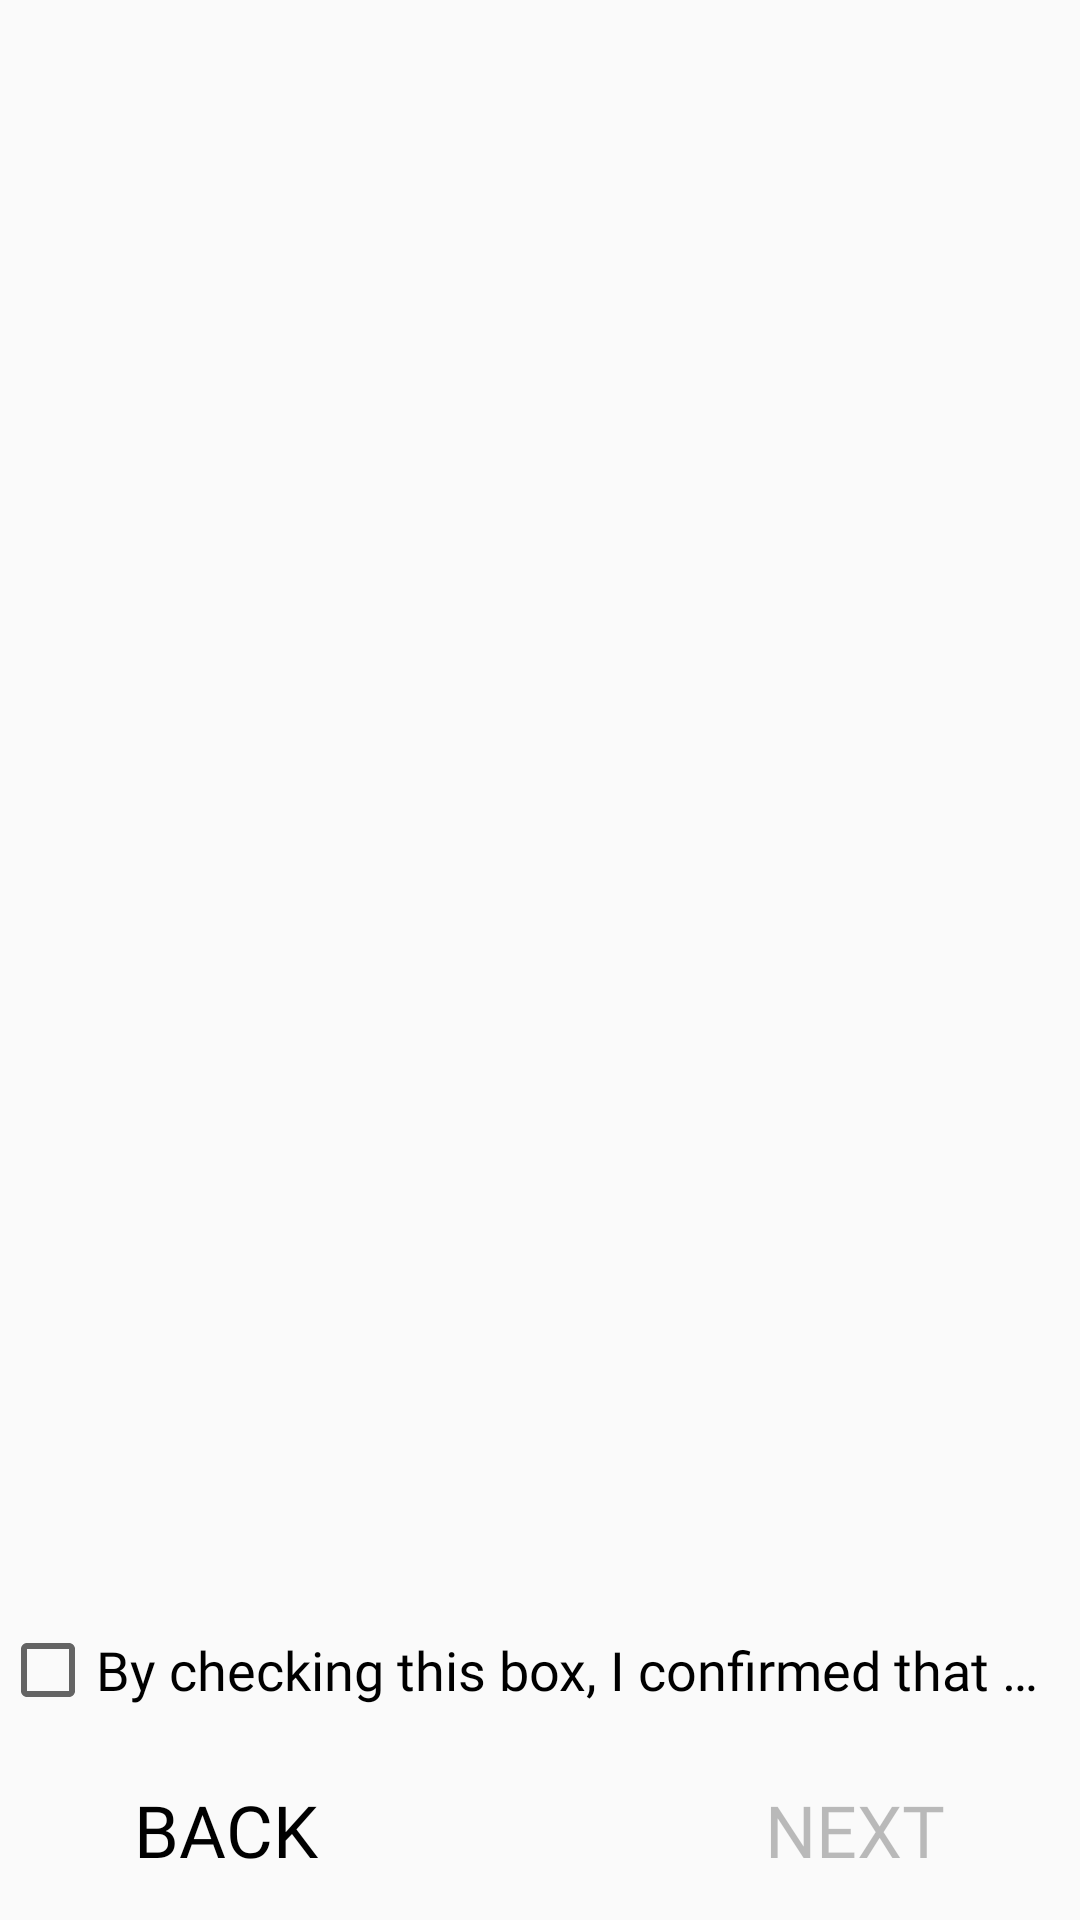

Produce the Android XML layout that renders to this screen, including the resource entries it uses.
<!-- AndroidManifest.xml: application theme Theme.AppCompat.Light.NoActionBar -->
<!-- res/layout/content_agreement_page.xml -->
<?xml version="1.0" encoding="utf-8"?>
<androidx.constraintlayout.widget.ConstraintLayout xmlns:android="http://schemas.android.com/apk/res/android"
    xmlns:app="http://schemas.android.com/apk/res-auto"
    android:id="@+id/agreementPage"
    android:orientation="vertical"
    android:layout_width="match_parent"
    android:layout_height="match_parent">


    <Button
        android:id="@+id/nextButton"
        android:layout_width="@dimen/page_switch_button_width"
        android:layout_height="@dimen/page_switch_button_height"
        android:background="@drawable/round_button"
        android:fontFamily="@font/roboto"
        android:enabled="false"
        android:text="@string/next_action"
        android:textSize="@dimen/page_switch_text_size"
        app:layout_constraintBottom_toBottomOf="parent"
        app:layout_constraintEnd_toEndOf="parent" />

    <Button
        android:id="@+id/backButton"
        android:layout_width="@dimen/page_switch_button_width"
        android:layout_height="@dimen/page_switch_button_height"
        android:background="@drawable/round_button"
        android:fontFamily="@font/roboto"
        android:text="@string/back_action"
        android:textSize="@dimen/page_switch_text_size"
        android:textColor="@color/black"
        app:layout_constraintBottom_toBottomOf="parent"
        app:layout_constraintStart_toStartOf="parent" />

    <CheckBox
        android:id="@+id/agreementCheckBox"
        android:layout_width="wrap_content"
        android:layout_height="wrap_content"
        android:text="@string/agreement_prompt"
        android:textSize="@dimen/default_text_size"
        android:textColor="@color/black"
        android:fontFamily="@font/roboto"
        app:layout_constraintBottom_toBottomOf="parent"
        app:layout_constraintEnd_toEndOf="parent"
        app:layout_constraintHorizontal_bias="0.0"
        app:layout_constraintStart_toStartOf="parent"
        app:layout_constraintTop_toTopOf="parent"
        app:layout_constraintVertical_bias="0.889" />

    <TextView
        android:id="@+id/agreementTextTitle"
        android:layout_width="wrap_content"
        android:layout_height="wrap_content"
        android:layout_marginTop="@dimen/scroll_margin_top"
        android:textSize="@dimen/default_text_size"
        android:fontFamily="@font/roboto_black"
        android:textStyle="bold"
        android:textColor="@color/black"
        android:padding="@dimen/text_padding"
        app:layout_constraintEnd_toEndOf="parent"
        app:layout_constraintStart_toStartOf="parent"
        app:layout_constraintTop_toTopOf="parent" />

    <ScrollView
        android:id="@+id/agreementScroll"
        android:layout_width="wrap_content"
        android:layout_height="0dp"
        android:layout_marginTop="@dimen/scroll_margin_top"
        android:layout_marginBottom="@dimen/scroll_margin_bottom"
        app:layout_constraintTop_toBottomOf="@id/agreementTextTitle"
        app:layout_constraintBottom_toTopOf="@id/agreementCheckBox"
        app:layout_constraintEnd_toEndOf="parent"
        app:layout_constraintStart_toStartOf="parent" >

        <LinearLayout
            android:layout_width="match_parent"
            android:layout_height="wrap_content"
            android:orientation="vertical">

            <TextView
                android:id="@+id/agreementTextBody"
                android:layout_width="match_parent"
                android:layout_height="wrap_content"
                android:textSize="@dimen/default_text_size"
                android:textColor="@color/black"
                android:padding="@dimen/text_padding"
                android:fontFamily="@font/roboto"
                android:justificationMode="inter_word" />
        </LinearLayout>
    </ScrollView>

</androidx.constraintlayout.widget.ConstraintLayout>
<!-- resources referenced by this layout -->
<resources>
  <color name="black">#000000</color>
  <dimen name="default_text_size">18sp</dimen>
  <dimen name="page_switch_button_height">60dp</dimen>
  <dimen name="page_switch_button_width">150dp</dimen>
  <dimen name="page_switch_text_size">24sp</dimen>
  <dimen name="scroll_margin_bottom">10dp</dimen>
  <dimen name="scroll_margin_top">10dp</dimen>
  <dimen name="text_padding">12dp</dimen>
  <string name="agreement_prompt">By checking this box, I confirmed that …</string>
  <string name="back_action">Back</string>
  <string name="next_action">Next</string>
</resources>
